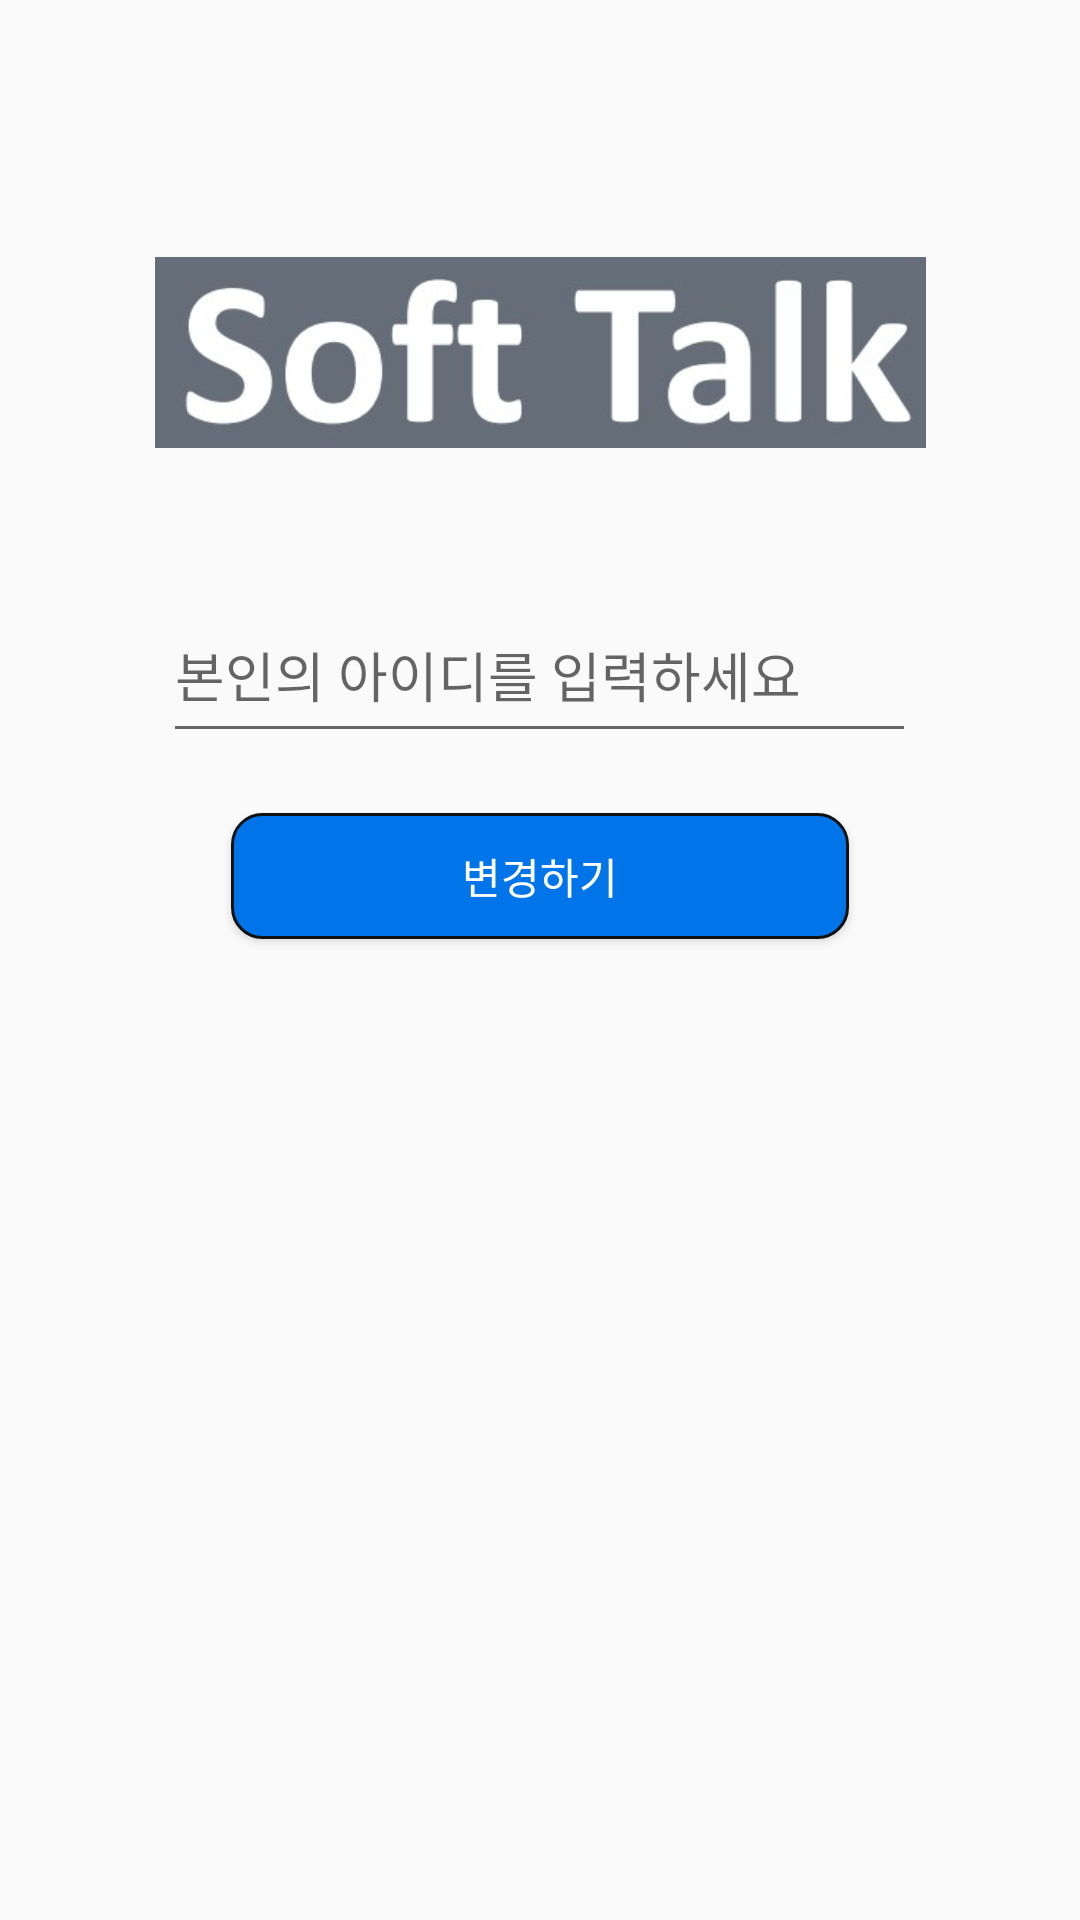

Android layout source for this screen:
<!-- AndroidManifest.xml: application theme Theme.MP2023TermP -->
<!-- res/layout/activity_change.xml -->
<?xml version="1.0" encoding="utf-8"?>
<androidx.constraintlayout.widget.ConstraintLayout xmlns:android="http://schemas.android.com/apk/res/android"
    xmlns:app="http://schemas.android.com/apk/res-auto"
    xmlns:tools="http://schemas.android.com/tools"
    android:layout_width="match_parent"
    android:layout_height="match_parent"
    tools:context=".ChangeActivity"
    >

    <ImageView
        android:id="@+id/logo"
        android:layout_width="257dp"
        android:layout_height="107dp"
        android:layout_marginTop="64dp"
        android:src="@drawable/logo"
        app:layout_constraintEnd_toEndOf="parent"
        app:layout_constraintStart_toStartOf="parent"
        app:layout_constraintTop_toTopOf="parent" />

    <EditText
        android:id="@+id/cg_pass"
        android:layout_width="251dp"
        android:layout_height="55dp"
        android:layout_marginTop="132dp"
        android:ems="10"
        android:hint="본인의 아이디를 입력하세요"
        android:inputType="textPersonName"
        app:layout_constraintEnd_toEndOf="@+id/logo"
        app:layout_constraintHorizontal_bias="0.438"
        app:layout_constraintStart_toStartOf="@+id/logo"
        app:layout_constraintTop_toTopOf="@+id/logo" />

    <Button
        android:id="@+id/change_btn"
        android:layout_width="206dp"
        android:layout_height="42dp"
        android:layout_marginTop="20dp"
        android:background="@drawable/blue_btn"
        android:text="변경하기"
        android:textColor="#fff"
        app:layout_constraintEnd_toEndOf="@+id/cg_pass"
        app:layout_constraintStart_toStartOf="@+id/cg_pass"
        app:layout_constraintTop_toBottomOf="@+id/cg_pass" />

</androidx.constraintlayout.widget.ConstraintLayout>
<!-- resources referenced by this layout -->
<resources>
  <!-- drawable blue_btn (drawable) -->
  <shape xmlns:android="http://schemas.android.com/apk/res/android" >
  
      <solid android:color="#0074e9" />
  
      <stroke
          android:width="1dp"
          android:color="#111" />
      <corners
          android:topLeftRadius="10dp"
          android:topRightRadius="10dp"
          android:bottomLeftRadius="10dp"
          android:bottomRightRadius="10dp"  />
  
  
  
  </shape>
  <!-- drawable logo: jpg bitmap (drawable, 11725 bytes) -->
  <style name="Theme.MP2023TermP" parent="Theme.AppCompat.DayNight.DarkActionBar">
          
          <item name="colorPrimary">@color/purple_500</item>
          <item name="colorPrimaryVariant">@color/purple_700</item>
          <item name="colorOnPrimary">@color/white</item>
          
          <item name="colorSecondary">@color/teal_200</item>
          <item name="colorSecondaryVariant">@color/teal_700</item>
          <item name="colorOnSecondary">@color/black</item>
          
          <item name="android:statusBarColor">?attr/colorPrimaryVariant</item>
          
      </style>
  <!-- not gathered from this repository: default colours our renderer supplied (Android Studio template values) -->
  <color name="purple_500">#FF6200EE</color>
  <color name="purple_700">#FF3700B3</color>
  <color name="teal_200">#FF03DAC5</color>
  <color name="teal_700">#FF018786</color>
  <color name="black">#FF000000</color>
  <color name="white">#FFFFFFFF</color>
</resources>
